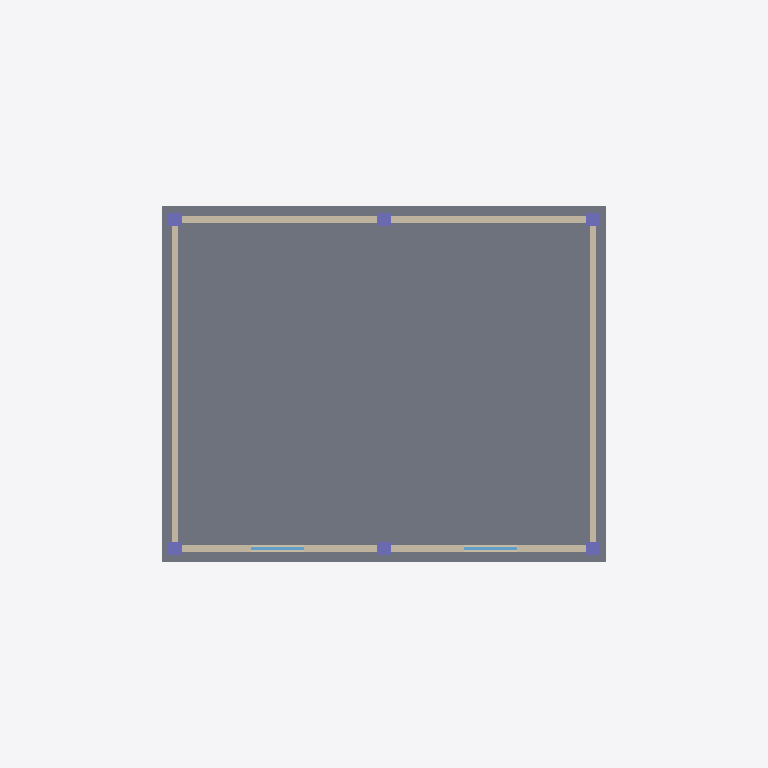
Plan cut of the same IFC building model at storey 'Pavimento Superior' (level 3.00 m, cut at 4.40 m), seen from above with north up, elements coloured by IFC class: 6 columns (violet), 4 walls (beige), 2 windows (light blue), 1 slab (grey). Cut surfaces are drawn darker.
Extent 16.0 m × 13.0 m × 8.6 m (x, y, z). Storeys (4): Fundao at -0.60 m; Trreo at 0.00 m; Pavimento Superior at 3.00 m; Cobertura at 6.00 m. Elements (59): 15 IfcBeam, 12 IfcColumn, 11 IfcWall, 7 IfcWindow, 6 IfcFooting, 6 IfcSlab, 2 IfcDoor.

HEADER;
FILE_DESCRIPTION((''),'2;1');
FILE_NAME('demo.ifc','2026-07-06T00:00:00',('Vertice Engenharia'),('Vertice Engenharia'),'','generate_demo_ifc.py','');
FILE_SCHEMA(('IFC4'));
ENDSEC;
DATA;
#9=IFCPROJECT('E3ZVSHDBs43BRT3PrSvZ0K',$,'Residncia Vrtice','Residncia unifamiliar de 2 pavimentos  modelo demo',$,$,$,(#8),#5);
#14=IFCSITE('shZJRhDBmCjiX5wFmAbkO8',$,'Terreno',$,$,#13,$,$,.ELEMENT.,$,$,$,$,$);
#18=IFCBUILDING('5TbATCmZwkKljQY9LVKxmY',$,'Residncia Vrtice',$,$,#17,$,$,.ELEMENT.,$,$,$);
#22=IFCBUILDINGSTOREY('Sf7T4epY8ReR$owIXHVXsp',$,'Fundao',$,$,#21,$,$,.ELEMENT.,-0.6);
#26=IFCBUILDINGSTOREY('kSH$B6EJKs8nmxW1EYhEbt',$,'Trreo',$,$,#25,$,$,.ELEMENT.,0.0);
#30=IFCBUILDINGSTOREY('Kw0XMDcPJlK0f_2EkdU7UA',$,'Pavimento Superior',$,$,#29,$,$,.ELEMENT.,3.0);
#34=IFCBUILDINGSTOREY('A_8GGyLXsRPdpluvFVS8h2',$,'Cobertura',$,$,#33,$,$,.ELEMENT.,6.0);
#380=IFCSLAB('9K0qvyb4Taaw9TXPsESJYI',$,'Laje Pavimento Superior',$,$,#379,#376,$,.FLOOR.);
#802=IFCWALL('jDRJzSDilEZSs3Y3NYdhi0',$,'Parede Fundos (Superior)',$,$,#801,#798,$,.SOLIDWALL.);
#789=IFCWALL('eWlJy8BABtClG7gFqjs6ad',$,'Parede Frontal (Superior)',$,$,#788,#785,$,.SOLIDWALL.);
#815=IFCWALL('NIp8I3BRmrwhKldfA6JK6A',$,'Parede Oeste (Superior)',$,$,#814,#811,$,.SOLIDWALL.);
#828=IFCWALL('Yus_urYREitEa_d5So70Qc',$,'Parede Leste (Superior)',$,$,#827,#824,$,.SOLIDWALL.);
#393=IFCCOLUMN('97LdauFxcpY$uA5tfW3BT2',$,'Pilar P1 (Superior)',$,$,#392,#389,$,.COLUMN.);
#419=IFCCOLUMN('4wBeWfEp0xq6Ok$u6QYGau',$,'Pilar P3 (Superior)',$,$,#418,#415,$,.COLUMN.);
#406=IFCCOLUMN('Y5MyuZNt_ByiqgfDKgq$ap',$,'Pilar P2 (Superior)',$,$,#405,#402,$,.COLUMN.);
#445=IFCCOLUMN('InOH8ZrhY0ac_JvzigmwfO',$,'Pilar P5 (Superior)',$,$,#444,#441,$,.COLUMN.);
#432=IFCCOLUMN('_F3UKd1qBSExFJ$bYrzyVw',$,'Pilar P4 (Superior)',$,$,#431,#428,$,.COLUMN.);
#458=IFCCOLUMN('UnTq5eymnJ$4GgCuCw1IqJ',$,'Pilar P6 (Superior)',$,$,#457,#454,$,.COLUMN.);
#972=IFCWINDOW('olUnAlS3eCgIH4ayHyv0A2',$,'Janela J6 (Quarto 1)',$,$,#971,#968,$,1.2,1.2,.WINDOW.,.NOTDEFINED.,$);
#985=IFCWINDOW('WRJsEaUcF6Urw8E$2UIbs0',$,'Janela J7 (Quarto 2)',$,$,#984,#981,$,1.2,1.2,.WINDOW.,.NOTDEFINED.,$);
ENDSEC;
